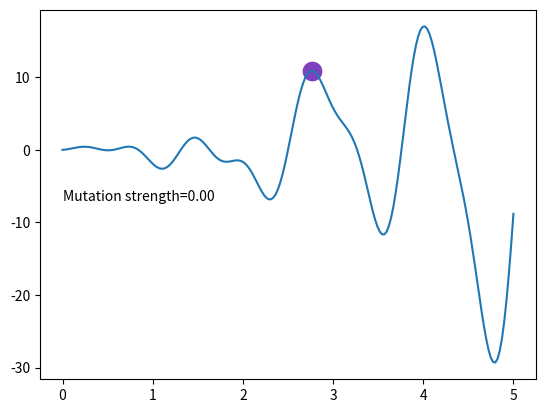

Here is the Python script that generated this plot:
# -*- coding: utf-8 -*-
"""
Created on Sun Nov  5 11:24:34 2017

[redacted]

{1+1}-ES
"""
import numpy as np
import matplotlib.pyplot as plt

DNA_SIZE = 1             # DNA (real number)
DNA_BOUND = [0, 5]       # solution upper and lower bounds
N_GENERATIONS = 200
MUT_STRENGTH=5

def F(x): return np.sin(10*x)*x + np.cos(2*x)*x + np.sin(5*x)*x**2     # to find the maximum of this function


# find non-zero fitness for selection
def get_fitness(pred): return pred.flatten()


def make_kid(parent):
    # generate empty kid holder
    kids = parent+MUT_STRENGTH*np.random.randn(DNA_SIZE)
    kids = np.clip(kids,*DNA_BOUND)#*turple参数读法
    return kids


def kill_bad(parent, kids):
    # put pop and kids together
    global MUT_STRENGTH
    fp = get_fitness(F(parent))#[0]
    fk = get_fitness(F(kids))#[0]
    p_target = 1/5
    if fp < fk:     # kid better than parent
        parent = kids
        ps = 1.     # kid win -> ps = 1 (successful offspring)
    else:
        ps = 0.
    # adjust global mutation strength
    MUT_STRENGTH *= np.exp(1/np.sqrt(DNA_SIZE+1) * (ps - p_target)/(1 - p_target))
    ms=MUT_STRENGTH
    return parent,ms

parent=np.abs(5*np.random.randn(DNA_SIZE))

plt.ion()       # something about plotting
x = np.linspace(*DNA_BOUND, 200)
#plt.plot(x, F(x))

for i in range(N_GENERATIONS):
    # something about plotting
        # ES part
    kids = make_kid(parent)
    (parent,ms) = kill_bad(parent, kids)   # keep some good parent for elitism
    if ms<=10e-5:
        break
    plt.cla()
    plt.scatter(parent, F(parent), s=200, lw=0, c='red', alpha=0.5,)
    plt.scatter(kids,F(kids), s=200, lw=0, c='blue', alpha=0.5)
    plt.text(0, -7, 'Mutation strength=%.2f' % MUT_STRENGTH)
    plt.plot(x, F(x))
    plt.pause(0.05)

plt.ioff(); plt.show()
